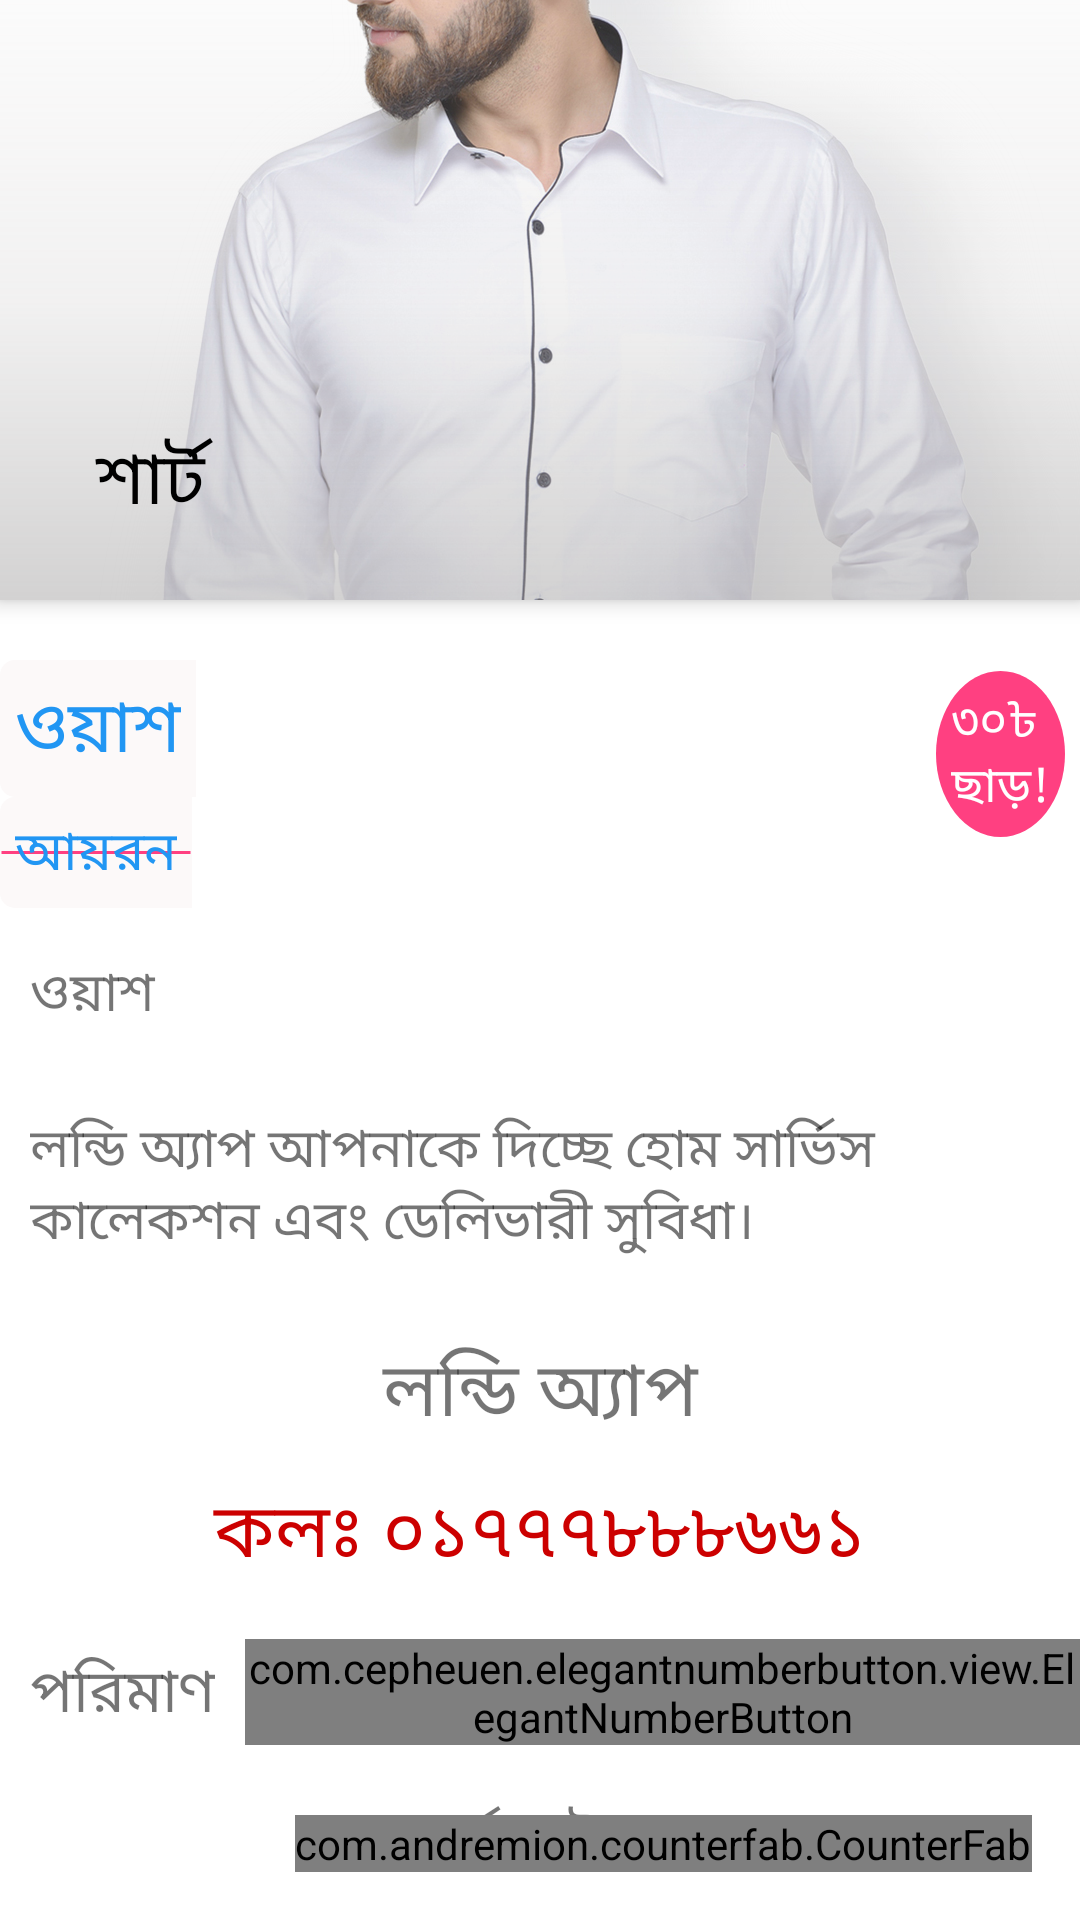

Reconstruct the res/layout file that produces this screen, plus the resources it refers to.
<!-- AndroidManifest.xml: application theme AppTheme -->
<!-- res/layout/activity_offer_item.xml -->
<?xml version="1.0" encoding="utf-8"?>
<androidx.coordinatorlayout.widget.CoordinatorLayout xmlns:android="http://schemas.android.com/apk/res/android"
    xmlns:app="http://schemas.android.com/apk/res-auto"
    xmlns:tools="http://schemas.android.com/tools"
    android:id="@+id/root_view"
    android:layout_width="match_parent"
    android:layout_height="match_parent"
    android:fitsSystemWindows="true"
    tools:context=".activity.OfferItemActivity">

    <com.google.android.material.appbar.AppBarLayout
        android:id="@+id/app_bar"
        android:layout_width="match_parent"
        android:layout_height="wrap_content"
        android:fitsSystemWindows="true"
        android:theme="@style/AppTheme.AppBarOverlay">

        <com.google.android.material.appbar.CollapsingToolbarLayout
            android:layout_width="match_parent"
            android:layout_height="200dp"
            android:fitsSystemWindows="true"
            app:collapsedTitleTextAppearance="@style/TextAppearance.AppCompat.Title"
            app:contentScrim="?attr/colorPrimary"
            app:expandedTitleTextAppearance="@style/BlackCollapsedAppBar"
            app:layout_scrollFlags="enterAlways">

            <FrameLayout
                android:layout_width="match_parent"
                android:layout_height="200dp">


                <ImageView
                    android:id="@+id/image_view"
                    android:layout_width="match_parent"
                    android:layout_height="250dp"
                    android:contentDescription="@string/service_name_text"
                    android:scaleType="centerCrop"
                    android:src="@drawable/shirt"
                    app:layout_collapseMode="parallax" />

                <View
                    android:layout_width="match_parent"
                    android:layout_height="match_parent"
                    android:background="@drawable/gradient_background" />

            </FrameLayout>

            <androidx.appcompat.widget.Toolbar
                android:id="@+id/toolbar"
                android:layout_width="match_parent"
                android:layout_height="?attr/actionBarSize"
                app:layout_collapseMode="pin"
                app:popupTheme="@style/AppTheme.PopupOverlay"
                app:title="@string/service_name_text"
                app:titleTextColor="@android:color/black" />
        </com.google.android.material.appbar.CollapsingToolbarLayout>
    </com.google.android.material.appbar.AppBarLayout>

    <androidx.core.widget.NestedScrollView
        android:layout_width="match_parent"
        android:layout_height="match_parent"
        android:clipToPadding="false"
        app:layout_behavior="com.google.android.material.appbar.AppBarLayout$ScrollingViewBehavior">

        <LinearLayout
            android:layout_width="match_parent"
            android:layout_height="wrap_content"
            android:orientation="vertical">

            <LinearLayout
                android:layout_width="match_parent"
                android:layout_height="wrap_content"
                android:orientation="horizontal">

                <LinearLayout
                    android:layout_width="0dp"
                    android:layout_height="wrap_content"
                    android:layout_weight="1"
                    android:orientation="vertical">

                    <TextView
                        android:id="@+id/price_text_view"
                        android:layout_width="wrap_content"
                        android:layout_height="wrap_content"
                        android:layout_marginTop="20dp"
                        android:background="@drawable/text_background"
                        android:padding="5dp"
                        android:text="@string/wash_price_text"
                        android:textAppearance="@style/TextAppearance.MaterialComponents.Headline5"
                        android:textColor="@color/colorPrimary" />

                    <TextView
                        android:id="@+id/regular_price_text_view"
                        android:layout_width="wrap_content"
                        android:layout_height="wrap_content"
                        android:background="@drawable/line_drawable"
                        android:padding="5dp"
                        android:text="@string/iron_price_text"
                        android:textAppearance="@style/TextAppearance.AppCompat.Medium"
                        android:textColor="@color/colorPrimary" />

                </LinearLayout>

                <TextView
                    android:id="@+id/discount_text_view"
                    android:layout_width="wrap_content"
                    android:layout_height="wrap_content"
                    android:layout_gravity="center_vertical"
                    android:layout_margin="5dp"
                    android:background="@drawable/offer_bg"
                    android:gravity="center_vertical"
                    android:text="@string/offer_quantity_text"
                    android:textAlignment="center"
                    android:textColor="@android:color/white"
                    android:textSize="16sp" />

            </LinearLayout>

            <TextView
                android:id="@+id/service_type_text_view"
                android:layout_width="match_parent"
                android:layout_height="wrap_content"
                android:layout_marginTop="5dp"
                android:gravity="start"
                android:padding="10dp"
                android:text="@string/wash_price_text"
                android:textAlignment="textStart"
                android:textSize="18sp" />

            <TextView
                android:layout_width="match_parent"
                android:layout_height="wrap_content"
                android:layout_marginTop="5dp"
                android:gravity="start"
                android:padding="10dp"
                android:text="@string/app_desc"
                android:textAlignment="textStart"
                android:textSize="18sp" />

            <TextView
                android:layout_width="match_parent"
                android:layout_height="wrap_content"
                android:layout_marginTop="5dp"
                android:padding="10dp"
                android:text="@string/app_name"
                android:textAlignment="center"
                android:textSize="25sp" />

            <TextView
                android:layout_width="match_parent"
                android:layout_height="wrap_content"
                android:text="@string/call_support_text"
                android:textAlignment="center"
                android:textColor="@android:color/holo_red_dark"
                android:textSize="25sp" />

            <LinearLayout
                android:layout_width="match_parent"
                android:layout_height="wrap_content"
                android:layout_gravity="center_horizontal"
                android:layout_marginTop="10dp"
                android:gravity="center_horizontal">

                <TextView
                    android:layout_width="wrap_content"
                    android:layout_height="wrap_content"
                    android:layout_gravity="center_vertical"
                    android:padding="10dp"
                    android:text="@string/quantity_text"
                    android:textSize="20sp" />

                <com.cepheuen.elegantnumberbutton.view.ElegantNumberButton
                    android:id="@+id/quantity_number_btn"
                    android:layout_width="wrap_content"
                    android:layout_height="wrap_content"
                    android:layout_gravity="center_vertical"
                    app:backGroundColor="@android:color/white"
                    app:backgroundDrawable="@drawable/text_background"
                    app:initialNumber="1"
                    app:textColor="#4E4D4D"
                    app:textSize="6sp" />
            </LinearLayout>

            <LinearLayout
                android:layout_width="match_parent"
                android:layout_height="wrap_content"
                android:layout_gravity="center_horizontal"
                android:gravity="center_horizontal">

                <TextView
                    android:layout_width="wrap_content"
                    android:layout_height="wrap_content"
                    android:layout_gravity="center_horizontal"
                    android:padding="10dp"
                    android:text="@string/total_text"
                    android:textSize="20sp" />

                <TextView
                    android:id="@+id/total_amount_text_view"
                    android:layout_width="wrap_content"
                    android:layout_height="wrap_content"
                    android:layout_gravity="center_horizontal"
                    android:padding="10dp"
                    android:textSize="20sp"
                    tools:text="@string/total_text" />
            </LinearLayout>

            <Button
                android:id="@+id/add_to_cart_btn"
                android:layout_width="wrap_content"
                android:layout_height="wrap_content"
                android:layout_gravity="bottom|center_horizontal"
                android:layout_marginTop="10dp"
                android:padding="10sp"
                android:paddingStart="30dp"
                android:paddingEnd="30dp"
                android:text="@string/add_to_cart"
                android:textSize="20sp" />
        </LinearLayout>
    </androidx.core.widget.NestedScrollView>

    <com.andremion.counterfab.CounterFab
        android:id="@+id/counter_fab"
        android:layout_width="wrap_content"
        android:layout_height="wrap_content"
        android:layout_gravity="end|bottom"
        android:layout_margin="16dp"
        android:src="@drawable/ic_shopping_cart"
        app:backgroundTint="@color/colorAccent"
        app:badgeBackgroundColor="@color/colorPrimary"
        app:badgePosition="RightTop"
        app:badgeTextColor="@android:color/white"
        app:fabSize="mini" />

</androidx.coordinatorlayout.widget.CoordinatorLayout>
<!-- resources referenced by this layout -->
<resources>
  <color name="colorAccent">#FF4081</color>
  <color name="colorPrimary">#2196F3</color>
  <!-- drawable gradient_background (drawable) -->
  <?xml version="1.0" encoding="utf-8"?>
  <shape xmlns:android="http://schemas.android.com/apk/res/android"
      android:shape="rectangle">
      <gradient
          android:angle="90"
          android:centerColor="#3BC5C3C3"
          android:endColor="#14CECCCC"
          android:startColor="#729C9A9A" />
  </shape>
  <!-- drawable ic_shopping_cart (drawable) -->
  <vector android:height="24dp" android:tint="#FEFFFD"
      android:viewportHeight="24.0" android:viewportWidth="24.0"
      android:width="24dp" xmlns:android="http://schemas.android.com/apk/res/android">
      <path android:fillColor="#FF000000" android:pathData="M7,18c-1.1,0 -1.99,0.9 -1.99,2S5.9,22 7,22s2,-0.9 2,-2 -0.9,-2 -2,-2zM1,2v2h2l3.6,7.59 -1.35,2.45c-0.16,0.28 -0.25,0.61 -0.25,0.96 0,1.1 0.9,2 2,2h12v-2L7.42,15c-0.14,0 -0.25,-0.11 -0.25,-0.25l0.03,-0.12 0.9,-1.63h7.45c0.75,0 1.41,-0.41 1.75,-1.03l3.58,-6.49c0.08,-0.14 0.12,-0.31 0.12,-0.48 0,-0.55 -0.45,-1 -1,-1L5.21,4l-0.94,-2L1,2zM17,18c-1.1,0 -1.99,0.9 -1.99,2s0.89,2 1.99,2 2,-0.9 2,-2 -0.9,-2 -2,-2z"/>
  </vector>
  <!-- drawable line_drawable (drawable) -->
  <?xml version="1.0" encoding="utf-8"?>
  <layer-list xmlns:android="http://schemas.android.com/apk/res/android">
      <item>
          <shape android:shape="rectangle">
              <solid android:color="#FCF9F9" />
              <corners
                  android:bottomRightRadius="0dp"
                  android:radius="5dp"
                  android:topRightRadius="0dp" />
  
          </shape>
      </item>
      <item>
          <shape android:shape="line">
              <stroke
                  android:width="1dp"
                  android:color="@color/colorAccent" />
          </shape>
      </item>
  </layer-list>
  <!-- drawable offer_bg (drawable) -->
  <?xml version="1.0" encoding="utf-8"?>
  <shape xmlns:android="http://schemas.android.com/apk/res/android"
      android:shape="oval">
      <solid android:color="@color/colorAccent" />
      <padding android:left="5dp"
          android:right="5dp"
          android:top="5dp"
          android:bottom="5dp"/>
  
  </shape>
  <!-- drawable shirt: jpg bitmap (drawable, 453882 bytes) -->
  <!-- drawable text_background (drawable) -->
  <?xml version="1.0" encoding="utf-8"?>
  <shape xmlns:android="http://schemas.android.com/apk/res/android"
      android:shape="rectangle">
      <solid android:color="#FCF9F9" />
      <corners android:radius="5dp"
          android:topRightRadius="0dp"
          android:bottomRightRadius="0dp"/>
  </shape>
  <string name="add_to_cart">কার্টে যোগ করুন</string>
  <string name="app_desc">লন্ডি অ্যাপ আপনাকে দিচ্ছে হোম সার্ভিস কালেকশন এবং ডেলিভারী সুবিধা।</string>
  <string name="app_name">লন্ডি অ্যাপ</string>
  <string name="call_support_text">কলঃ ০১৭৭৭৮৮৮৬৬১</string>
  <string name="iron_price_text">আয়রন</string>
  <string name="offer_quantity_text">৩০\u09F3 \nছাড়!</string>
  <string name="quantity_text">পরিমাণ</string>
  <string name="service_name_text">শার্ট</string>
  <string name="total_text">সর্বমোট</string>
  <string name="wash_price_text">ওয়াশ</string>
  <style name="AppTheme.AppBarOverlay" parent="ThemeOverlay.MaterialComponents.Light" />
  <style name="AppTheme.PopupOverlay" parent="ThemeOverlay.MaterialComponents.Dark" />
  <style name="BlackCollapsedAppBar" parent="TextAppearance.Design.CollapsingToolbar.Expanded">
          <item name="android:textSize">24sp</item>
          <item name="android:textColor">@android:color/black</item>
          <item name="android:textStyle">normal</item>
      </style>
  <style name="AppTheme" parent="Theme.MaterialComponents.Light.NoActionBar">
          
          <item name="colorPrimary">@color/colorPrimary</item>
          <item name="colorPrimaryDark">@color/colorPrimaryDark</item>
          <item name="colorAccent">@color/colorAccent</item>
      </style>
  <color name="colorPrimaryDark">#1976D2</color>
</resources>
